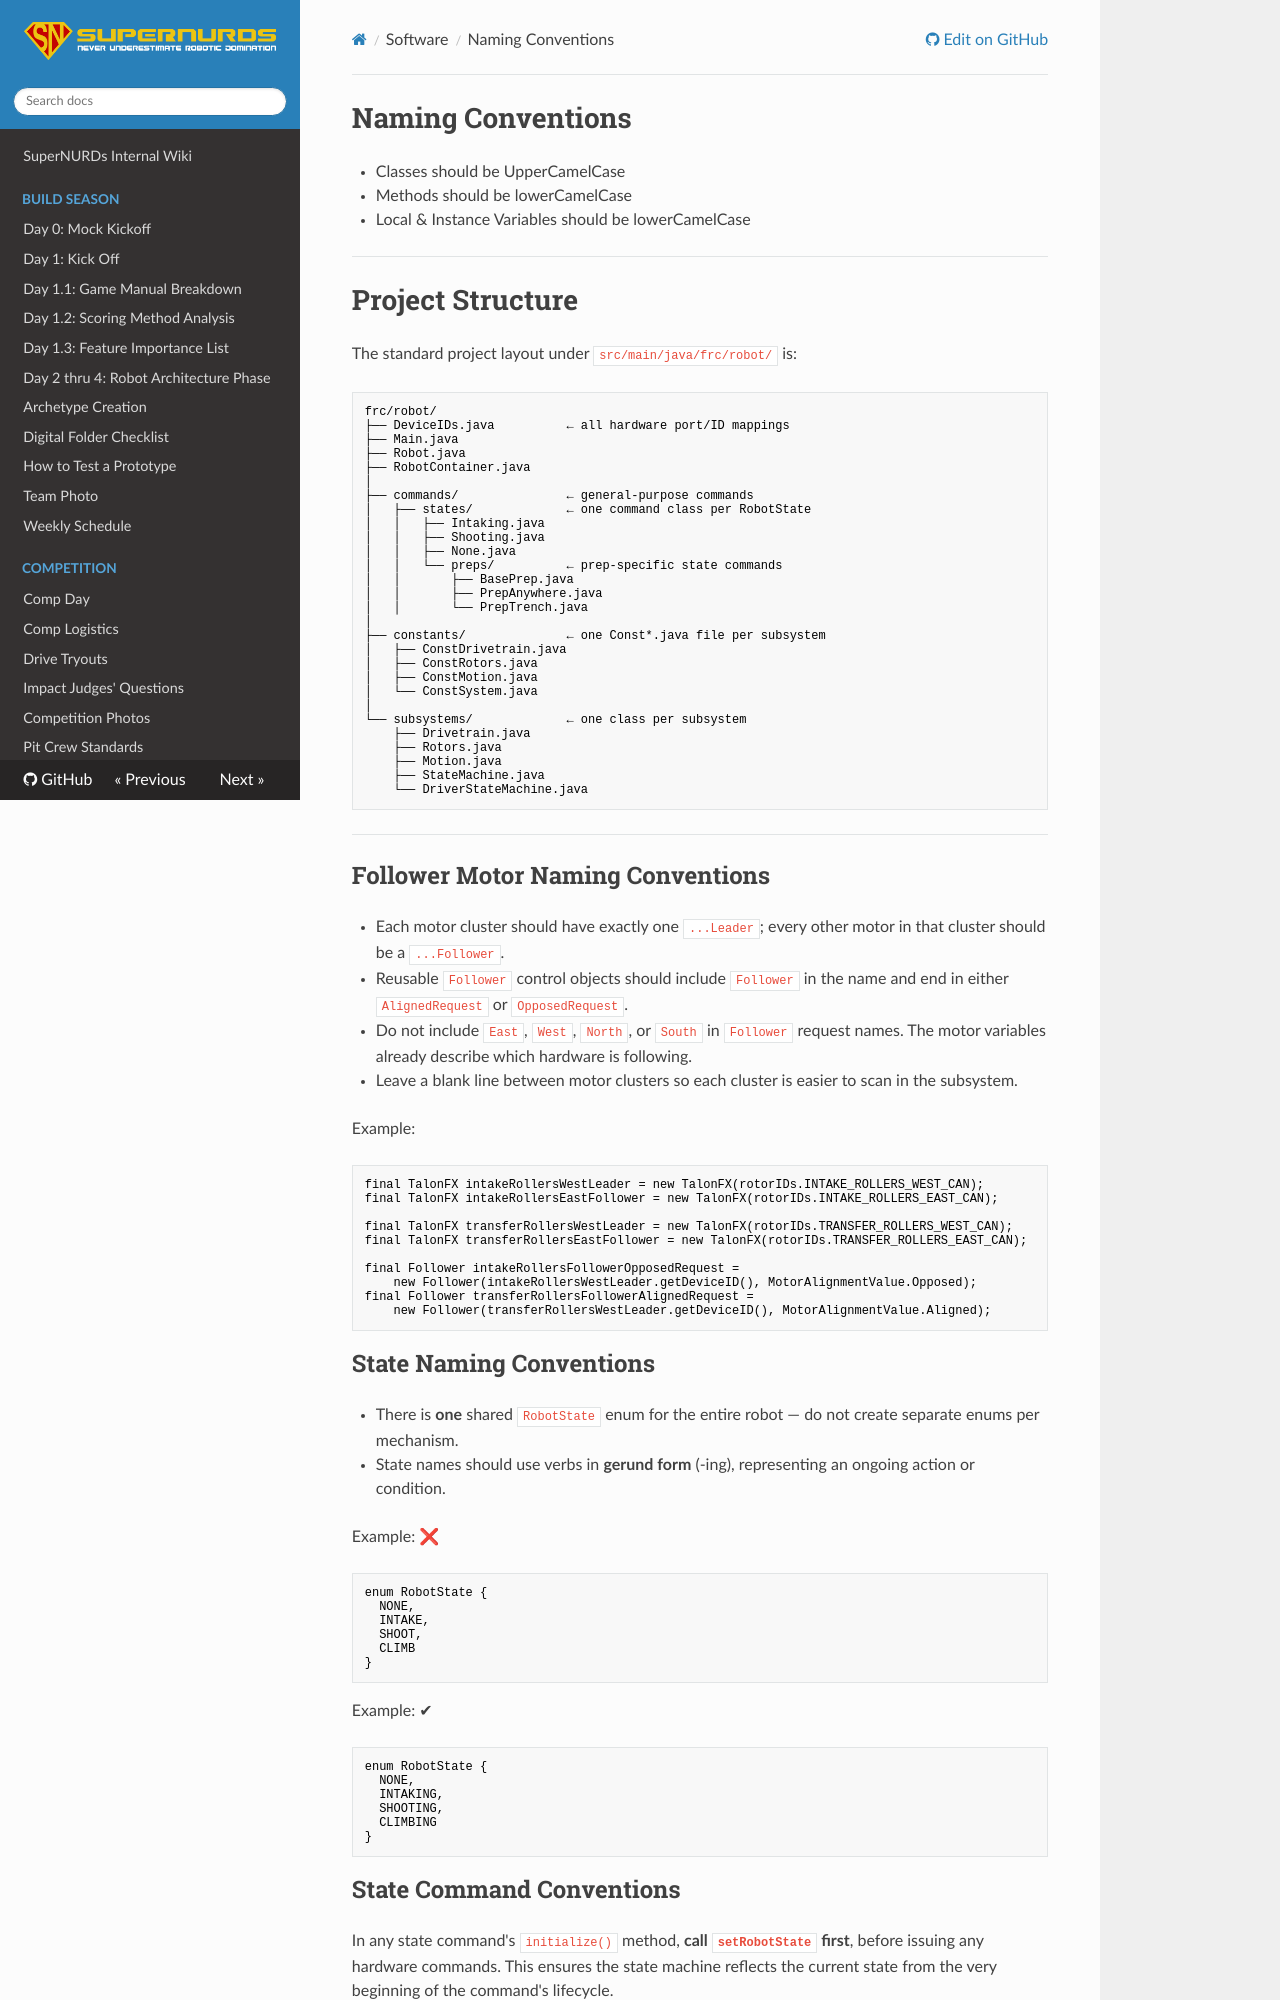

repository: FRCTeam3255/Wiki · page: Software/Conventions/index.html · generator: mkdocs

# Naming Conventions
- Classes should be UpperCamelCase
- Methods should be lowerCamelCase
- Local & Instance Variables should be lowerCamelCase

---
# Project Structure

The standard project layout under `src/main/java/frc/robot/` is:

```
frc/robot/
├── DeviceIDs.java          ← all hardware port/ID mappings
├── Main.java
├── Robot.java
├── RobotContainer.java
│
├── commands/               ← general-purpose commands
│   ├── states/             ← one command class per RobotState
│   │   ├── Intaking.java
│   │   ├── Shooting.java
│   │   ├── None.java
│   │   └── preps/          ← prep-specific state commands
│   │       ├── BasePrep.java
│   │       ├── PrepAnywhere.java
│   │       └── PrepTrench.java
│
├── constants/              ← one Const*.java file per subsystem
│   ├── ConstDrivetrain.java
│   ├── ConstRotors.java
│   ├── ConstMotion.java
│   └── ConstSystem.java
│
└── subsystems/             ← one class per subsystem
    ├── Drivetrain.java
    ├── Rotors.java
    ├── Motion.java
    ├── StateMachine.java
    └── DriverStateMachine.java
```

---

## Follower Motor Naming Conventions

- Each motor cluster should have exactly one `...Leader`; every other motor in that cluster should be a `...Follower`.
- Reusable `Follower` control objects should include `Follower` in the name and end in either `AlignedRequest` or `OpposedRequest`.
- Do not include `East`, `West`, `North`, or `South` in `Follower` request names. The motor variables already describe which hardware is following.
- Leave a blank line between motor clusters so each cluster is easier to scan in the subsystem.

Example:

```java
final TalonFX intakeRollersWestLeader = new TalonFX(rotorIDs.INTAKE_ROLLERS_WEST_CAN);
final TalonFX intakeRollersEastFollower = new TalonFX(rotorIDs.INTAKE_ROLLERS_EAST_CAN);

final TalonFX transferRollersWestLeader = new TalonFX(rotorIDs.TRANSFER_ROLLERS_WEST_CAN);
final TalonFX transferRollersEastFollower = new TalonFX(rotorIDs.TRANSFER_ROLLERS_EAST_CAN);

final Follower intakeRollersFollowerOpposedRequest =
    new Follower(intakeRollersWestLeader.getDeviceID(), MotorAlignmentValue.Opposed);
final Follower transferRollersFollowerAlignedRequest =
    new Follower(transferRollersWestLeader.getDeviceID(), MotorAlignmentValue.Aligned);
```

## State Naming Conventions

- There is **one** shared `RobotState` enum for the entire robot — do not create separate enums per mechanism.
- State names should use verbs in **gerund form** (-ing), representing an ongoing action or condition.

Example: ❌

```java
enum RobotState {
  NONE,
  INTAKE,
  SHOOT,
  CLIMB
}
```

Example: ✔

```java
enum RobotState {
  NONE,
  INTAKING,
  SHOOTING,
  CLIMBING
}
```
